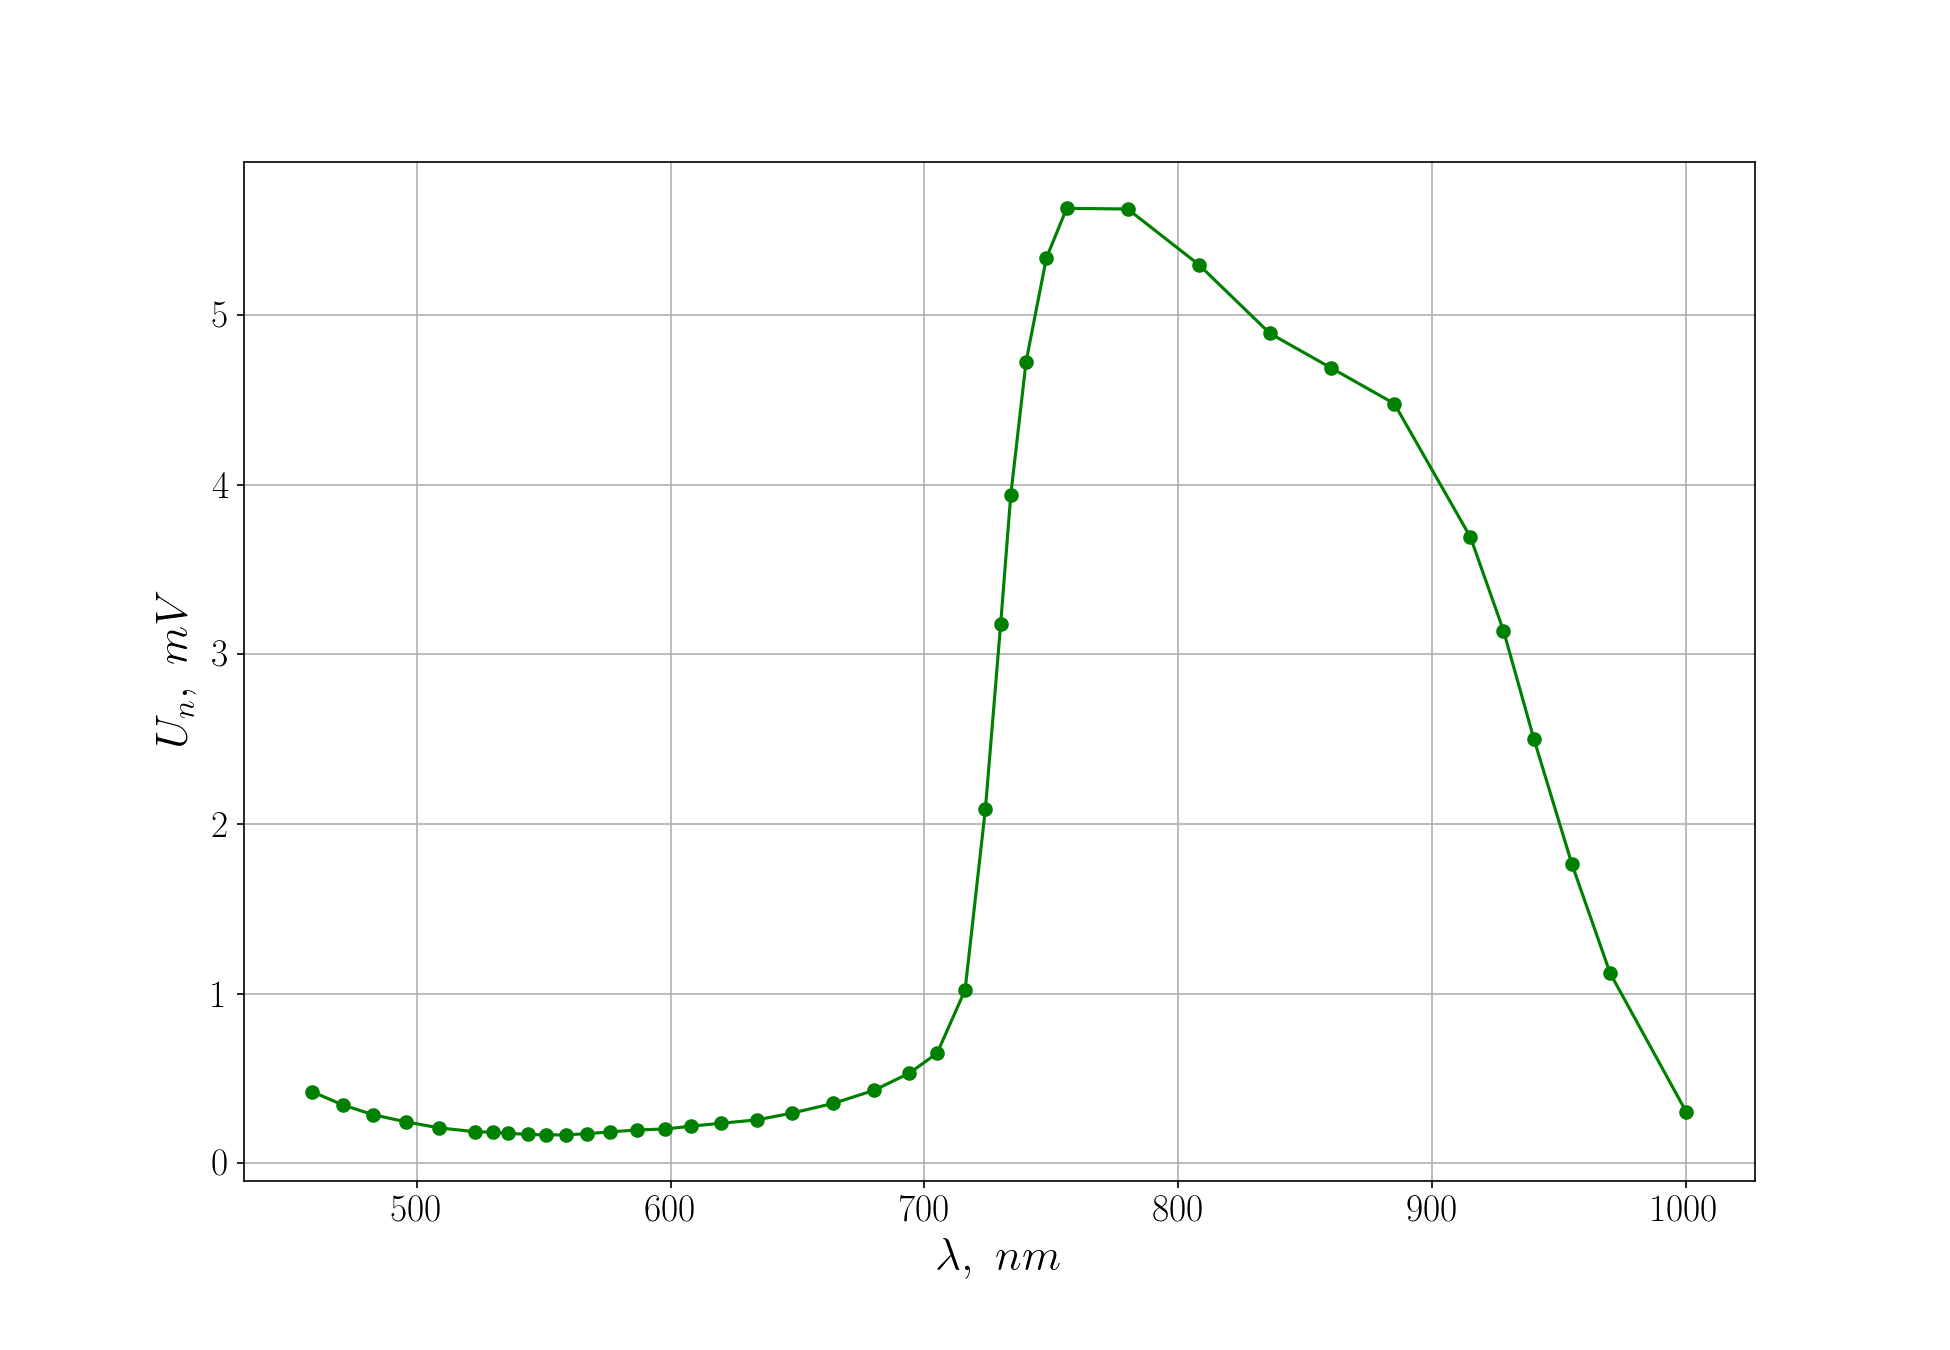

The table this chart was drawn from, first rows:
$\phi,\ \circ$	$U,\ mV$	$\lambda,\ nm$	$N$
3500	14.1	1000	46.8
3450	50.4	970	45.0
3425	78	955	44.3
3400	109	940	43.6
3375	135	928	43.0
3350	155	915	42.0
3300	180	885	40.2
3250	181	860	38.6
3200	181	836	37.0
3150	187	808	35.3
3100	189	780	33.6
3050	179	756	31.8
3035	167	748	31.3
3015	145	740	30.7
3000	119	734	30.2
2990	95	730	29.9
2975	61	724	29.2
2950	29.1	716	28.5
2925	17.9	705	27.6
2900	14.2	694	26.8
2850	10.8	680	25.2
2800	8.3	664	23.6
2750	6.5	648	22.0
2700	5.2	634	20.4
2650	4.4	620	18.7
2600	3.7	608	17.0
2550	3.1	598	15.4
2500	2.7	587	13.8
2450	2.3	576	12.5
2400	1.96	567	11.3
2350	1.70	559	10.2
2300	1.53	551	9.2
2250	1.37	544	8.1
2200	1.25	536	7.1
2150	1.13	530	6.2
2100	1.02	523	5.5
2000	0.83	509	4.0
1900	0.68	496	2.8
1800	0.57	483	2.0
1700	0.48	471	1.4
1600	0.42	459	1.0
